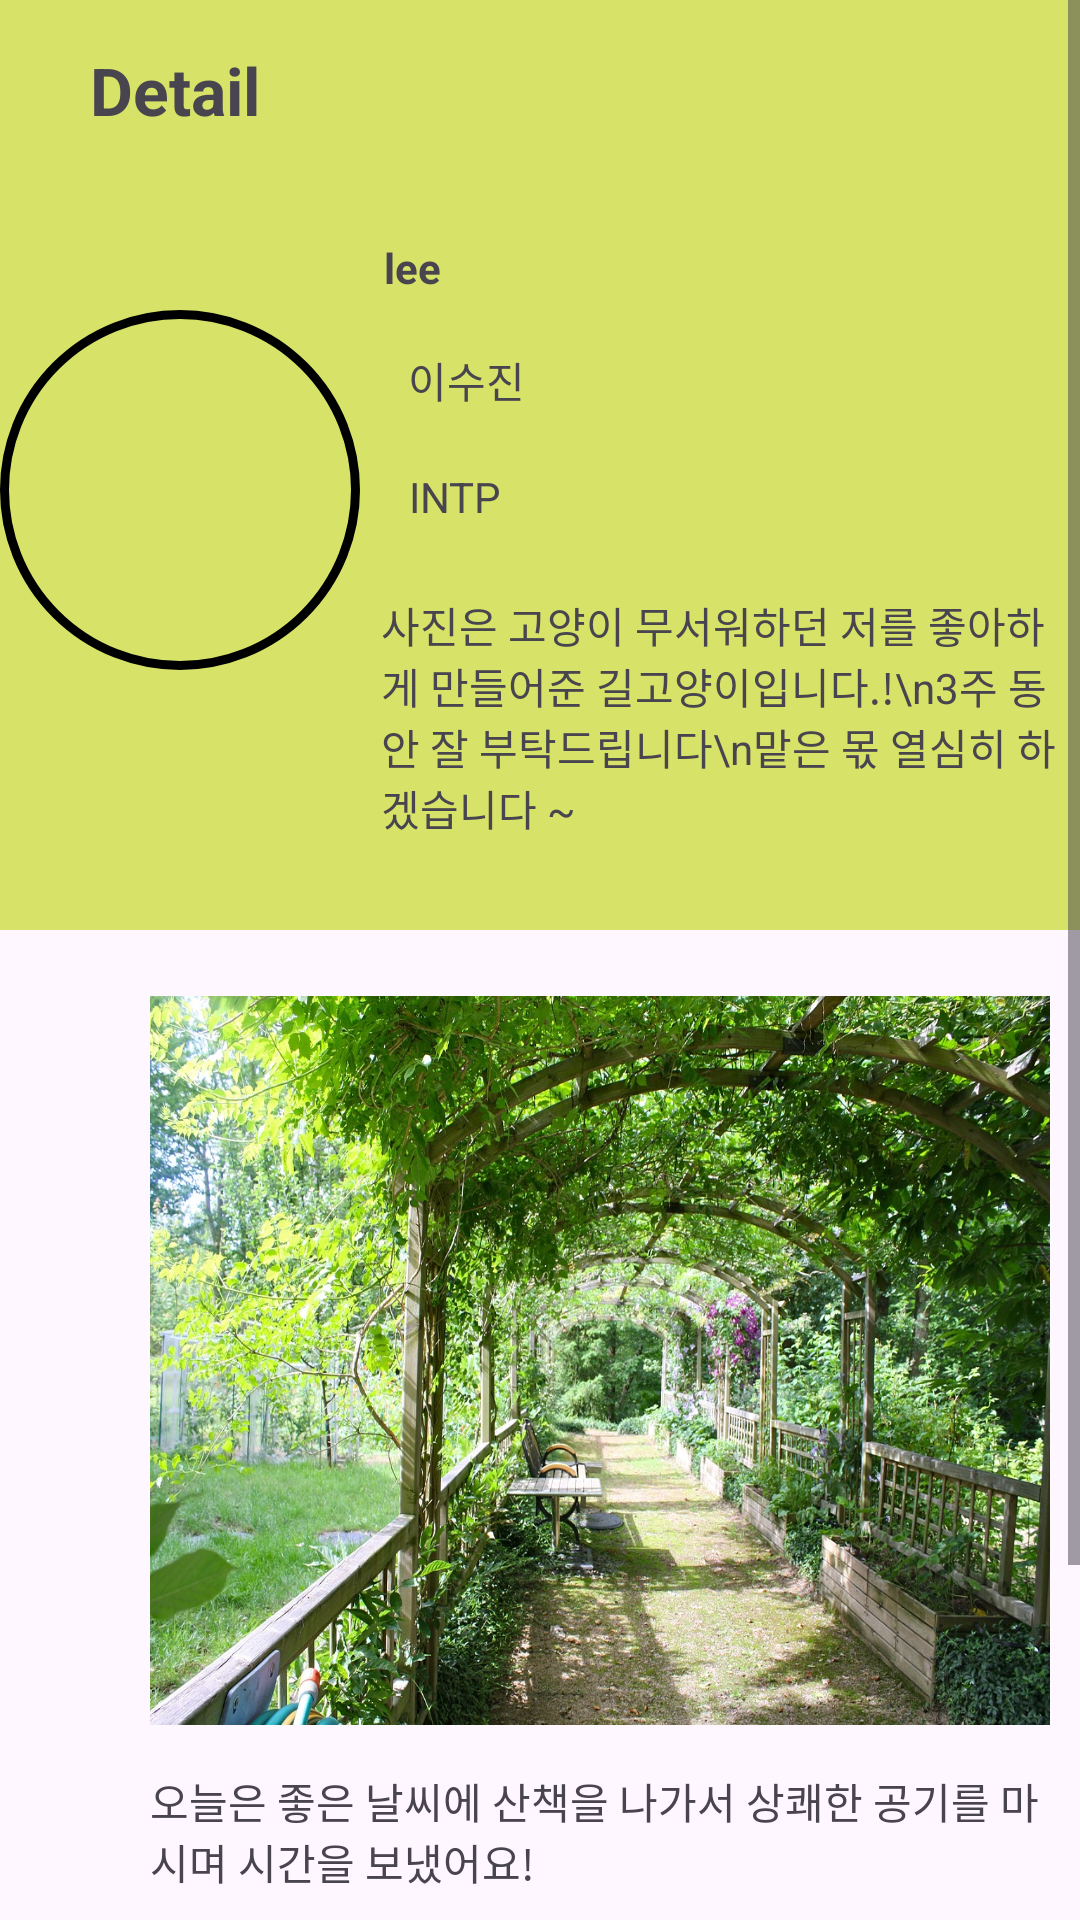

Produce the Android XML layout that renders to this screen, including the resource entries it uses.
<!-- AndroidManifest.xml: application theme Theme.SNSProject -->
<!-- res/layout/activity_detail_page1.xml -->
<?xml version="1.0" encoding="utf-8"?>
<androidx.constraintlayout.widget.ConstraintLayout xmlns:android="http://schemas.android.com/apk/res/android"
    xmlns:app="http://schemas.android.com/apk/res-auto"
    xmlns:tools="http://schemas.android.com/tools"
    android:layout_width="match_parent"
    android:layout_height="match_parent"
    tools:context=".detailpage.DetailPage2Activity">


    <ScrollView
        android:layout_width="0dp"
        android:layout_height="wrap_content"
        android:orientation="vertical"
        app:layout_constraintBottom_toBottomOf="parent"
        app:layout_constraintEnd_toEndOf="parent"
        app:layout_constraintHorizontal_bias="0.0"
        app:layout_constraintStart_toStartOf="parent"
        app:layout_constraintTop_toTopOf="parent">


        <LinearLayout
            android:layout_width="match_parent"
            android:layout_height="wrap_content"
            android:orientation="vertical">

            <androidx.appcompat.widget.LinearLayoutCompat
                android:id="@+id/linearLayout"
                android:layout_width="match_parent"
                android:layout_height="312dp"
                android:orientation="vertical">


                <androidx.appcompat.widget.Toolbar
                    android:id="@+id/detailToolbar"
                    android:layout_width="match_parent"
                    android:layout_height="60dp"
                    android:background="#D7E368"
                    app:layout_constraintEnd_toEndOf="parent"
                    app:layout_constraintStart_toStartOf="parent"
                    app:layout_constraintTop_toTopOf="parent">

                    <TextView
                        android:id="@+id/detailText"
                        android:layout_width="wrap_content"
                        android:layout_height="wrap_content"
                        android:layout_marginLeft="30dp"
                        android:layout_marginTop="15dp"
                        android:text="Detail"
                        android:textSize="22dp"
                        android:textStyle="bold" />

                </androidx.appcompat.widget.Toolbar>

                <androidx.constraintlayout.widget.ConstraintLayout
                    android:id="@+id/ConstraintLayout"
                    android:layout_width="match_parent"
                    android:layout_height="250dp"
                    android:background="#D7E368">

                    <LinearLayout
                        android:id="@+id/line1"
                        android:layout_width="120dp"
                        android:layout_height="120dp"
                        android:background="@drawable/rounded_image"
                        android:gravity="center"
                        android:padding="3dp"
                        app:layout_constraintBottom_toBottomOf="parent"
                        app:layout_constraintStart_toStartOf="parent"
                        app:layout_constraintTop_toTopOf="parent"
                        app:layout_constraintVertical_bias="0.333">

                        <ImageView
                            android:id="@+id/detailImg"
                            android:layout_width="match_parent"
                            android:layout_height="match_parent"
                            android:background="@drawable/img2"
                            android:scaleType="centerCrop"
                            android:src="@drawable/img2" />
                    </LinearLayout>


                    <TextView
                        android:id="@+id/detailID"
                        android:layout_width="222dp"
                        android:layout_height="27dp"
                        android:layout_marginBottom="120dp"
                        android:text="lee"
                        android:textStyle="bold"
                        app:layout_constraintBottom_toBottomOf="parent"
                        app:layout_constraintEnd_toEndOf="parent"
                        app:layout_constraintHorizontal_bias="0.452"
                        app:layout_constraintStart_toEndOf="@+id/line1"
                        app:layout_constraintTop_toTopOf="parent"
                        app:layout_constraintVertical_bias="0.192" />

                    <TextView
                        android:id="@+id/detailName"
                        android:layout_width="100dp"
                        android:layout_height="30dp"
                        android:layout_marginEnd="68dp"
                        android:layout_marginBottom="108dp"
                        android:text="이수진"
                        app:layout_constraintBottom_toBottomOf="parent"
                        app:layout_constraintEnd_toEndOf="parent"
                        app:layout_constraintHorizontal_bias="0.224"
                        app:layout_constraintStart_toEndOf="@+id/line1"
                        app:layout_constraintTop_toBottomOf="@+id/detailID"
                        app:layout_constraintVertical_bias="0.149" />

                    <TextView
                        android:id="@+id/detailMBTI"
                        android:layout_width="100dp"
                        android:layout_height="30dp"
                        android:layout_marginEnd="68dp"
                        android:layout_marginBottom="124dp"
                        android:text="INTP"
                        app:layout_constraintBottom_toBottomOf="parent"
                        app:layout_constraintEnd_toEndOf="parent"

                        app:layout_constraintHorizontal_bias="0.228"
                        app:layout_constraintStart_toEndOf="@+id/line1" />

                    <TextView
                        android:id="@+id/detailComment"
                        android:layout_width="225dp"
                        android:layout_height="80dp"
                        android:layout_marginBottom="16dp"
                        android:text="사진은 고양이 무서워하던 저를 좋아하게 만들어준 길고양이입니다.!\n3주 동안 잘 부탁드립니다\n맡은 몫 열심히 하겠습니다 ~"
                        app:layout_constraintBottom_toBottomOf="parent"
                        app:layout_constraintEnd_toEndOf="parent"
                        app:layout_constraintHorizontal_bias="0.47"
                        app:layout_constraintStart_toEndOf="@+id/line1"
                        app:layout_constraintTop_toBottomOf="@+id/detailMBTI"
                        app:layout_constraintVertical_bias="0.428" />

                </androidx.constraintlayout.widget.ConstraintLayout>
            </androidx.appcompat.widget.LinearLayoutCompat>

            <ImageView
                android:id="@+id/detailImgView1"
                android:layout_width="300dp"
                android:layout_height="243dp"
                android:layout_marginLeft="50dp"
                android:layout_marginTop="20dp"
                android:background="@drawable/walking"
                app:layout_constraintEnd_toEndOf="parent"
                app:layout_constraintStart_toStartOf="parent" />


            <TextView
                android:layout_width="300dp"
                android:layout_height="61dp"
                android:layout_marginStart="50dp"
                android:layout_marginTop="15dp"
                android:layout_marginBottom="30dp"
                android:text="오늘은 좋은 날씨에 산책을 나가서 상쾌한 공기를 마시며 시간을 보냈어요! "
                app:layout_constraintEnd_toEndOf="parent"
                app:layout_constraintStart_toStartOf="parent"
                app:layout_constraintTop_toBottomOf="@+id/detailImgView1" />

            <androidx.cardview.widget.CardView
                android:id="@+id/cardView4"
                android:layout_width="match_parent"
                android:layout_height="84dp"
                android:layout_margin="10dp"
                app:cardCornerRadius="10dp"
                app:layout_constraintEnd_toEndOf="parent"
                app:layout_constraintStart_toStartOf="parent"
                app:layout_constraintTop_toBottomOf="@+id/cardView2"
                tools:layout_marginLeft="30dp">

                <androidx.constraintlayout.widget.ConstraintLayout
                    android:layout_width="match_parent"
                    android:layout_height="match_parent"
                    android:layout_marginTop="10dp">

                    <TextView
                        android:id="@+id/commentText"
                        android:layout_width="0dp"
                        android:layout_height="35dp"
                        android:layout_marginStart="84dp"
                        android:layout_marginTop="20dp"
                        android:text="좋은 글 감사해요!"
                        android:textColor="@color/black"
                        android:textSize="16sp"
                        android:textStyle="bold"
                        app:layout_constraintStart_toStartOf="parent"
                        app:layout_constraintTop_toTopOf="parent" />

                    <TextView
                        android:id="@+id/commentTime"
                        android:layout_width="wrap_content"
                        android:layout_height="wrap_content"
                        android:layout_marginTop="20dp"
                        android:layout_marginEnd="15dp"
                        android:text="2023.08.16"
                        android:textSize="14sp"
                        app:layout_constraintEnd_toEndOf="parent"
                        app:layout_constraintHorizontal_bias="0.989"
                        app:layout_constraintStart_toEndOf="@+id/commentText"
                        app:layout_constraintTop_toTopOf="parent" />

                    <ImageView
                        android:id="@+id/imageView3"
                        android:layout_width="45dp"
                        android:layout_height="34dp"
                        android:layout_marginStart="16dp"
                        app:layout_constraintBottom_toBottomOf="@+id/commentText"
                        app:layout_constraintStart_toStartOf="parent"
                        app:layout_constraintTop_toTopOf="@+id/commentText"
                        app:layout_constraintVertical_bias="0.0"
                        app:srcCompat="@drawable/user" />

                </androidx.constraintlayout.widget.ConstraintLayout>


            </androidx.cardview.widget.CardView>


        </LinearLayout>
    </ScrollView>

</androidx.constraintlayout.widget.ConstraintLayout>
<!-- resources referenced by this layout -->
<resources>
  <color name="black">#FF000000</color>
  <!-- drawable rounded_image (drawable) -->
  <?xml version="1.0" encoding="utf-8"?>
  <shape xmlns:android="http://schemas.android.com/apk/res/android">
      <corners android:radius="60dp" />
      <stroke
          android:width="3dp"
          android:color="@color/black" />
  </shape>
  <!-- drawable walking: jpg bitmap (drawable, 619746 bytes) -->
  <style name="Theme.SNSProject" parent="Base.Theme.SNSProject" />
  <style name="Base.Theme.SNSProject" parent="Theme.Material3.DayNight.NoActionBar">
          
          
      </style>
</resources>
